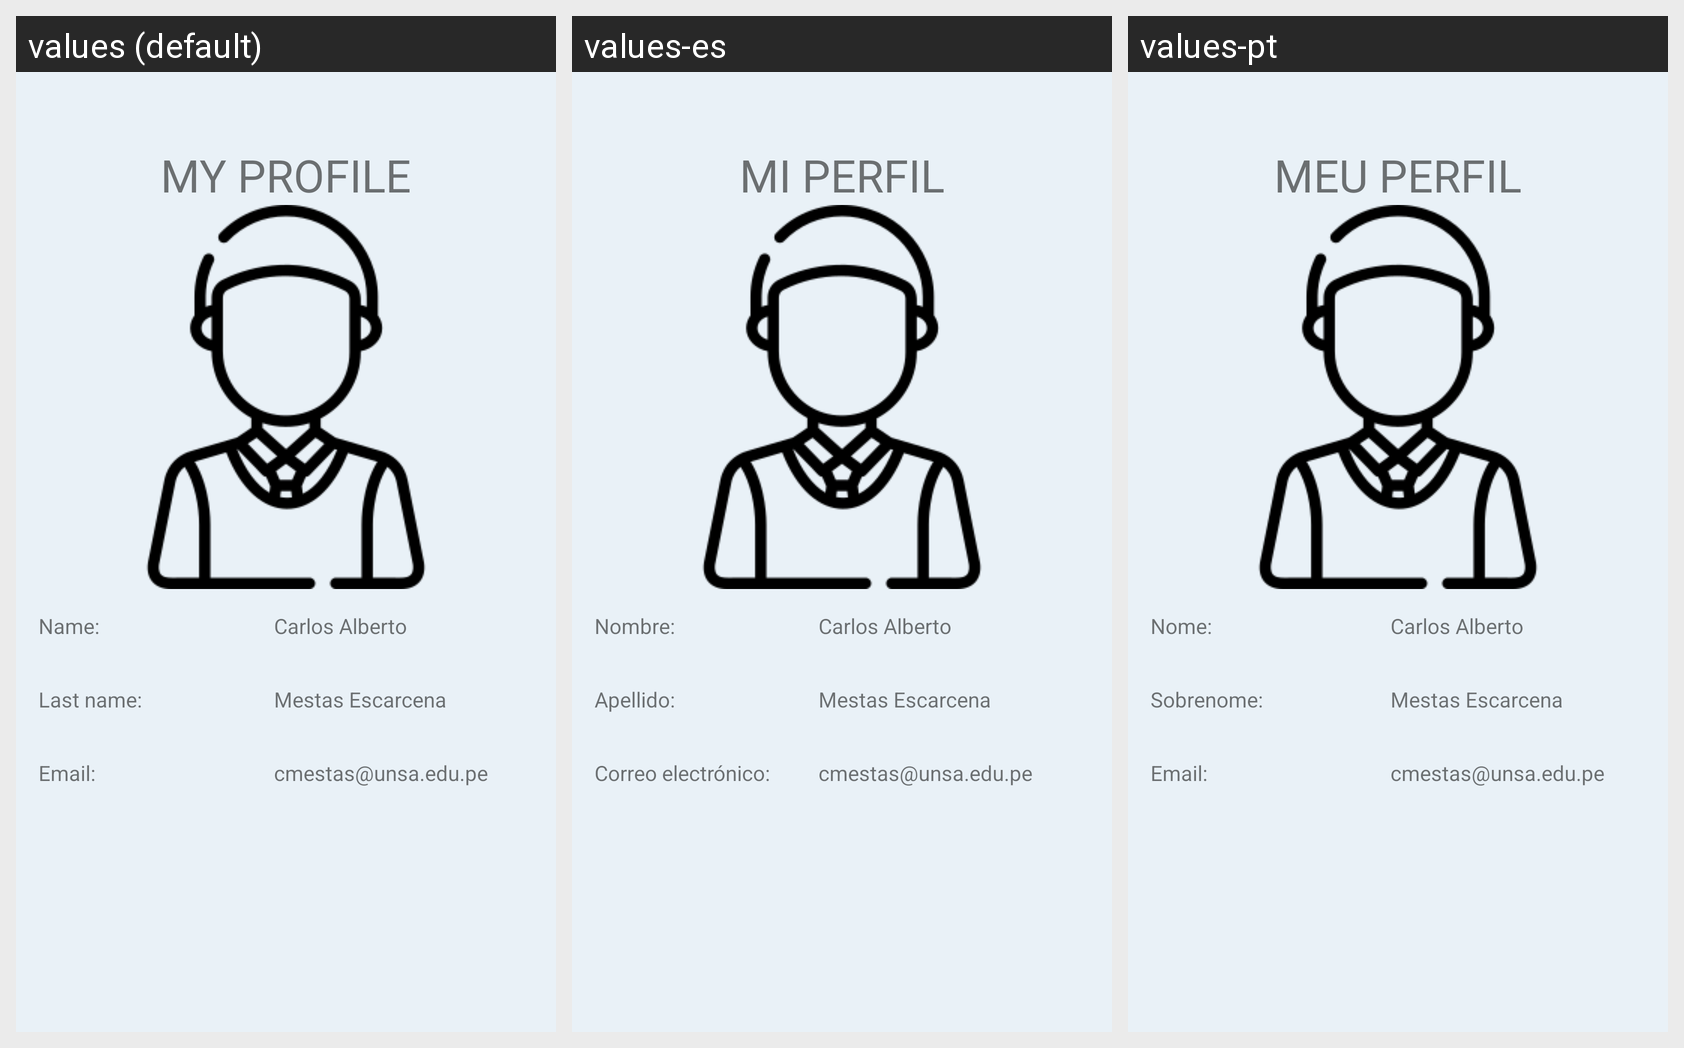

Locale-by-locale string values for the Android screen shown in this grid:
Android screen res/layout/fragment_send.xml rendered under 3 locales, left to right: values (default), values-es, values-pt. Device: Nexus 5 (rendered at 1080×1920; each locale shown at half size, 540×960, under a caption strip naming it); theme AppTheme.
Strings drawn on this screen, with the default value and each locale's value (text and hints the layout hard-codes, and strings that could not be matched under every locale, appear in the picture but are not listed):

myperfil
  values: MY PROFILE
  values-es: MI PERFIL
  values-pt: MEU PERFIL

name
  values: Name:
  values-es: Nombre:
  values-pt: Nome:

lastname
  values: Last name:
  values-es: Apellido:
  values-pt: Sobrenome:

email
  values: Email:
  values-es: Correo electrónico:
  values-pt: Email:
